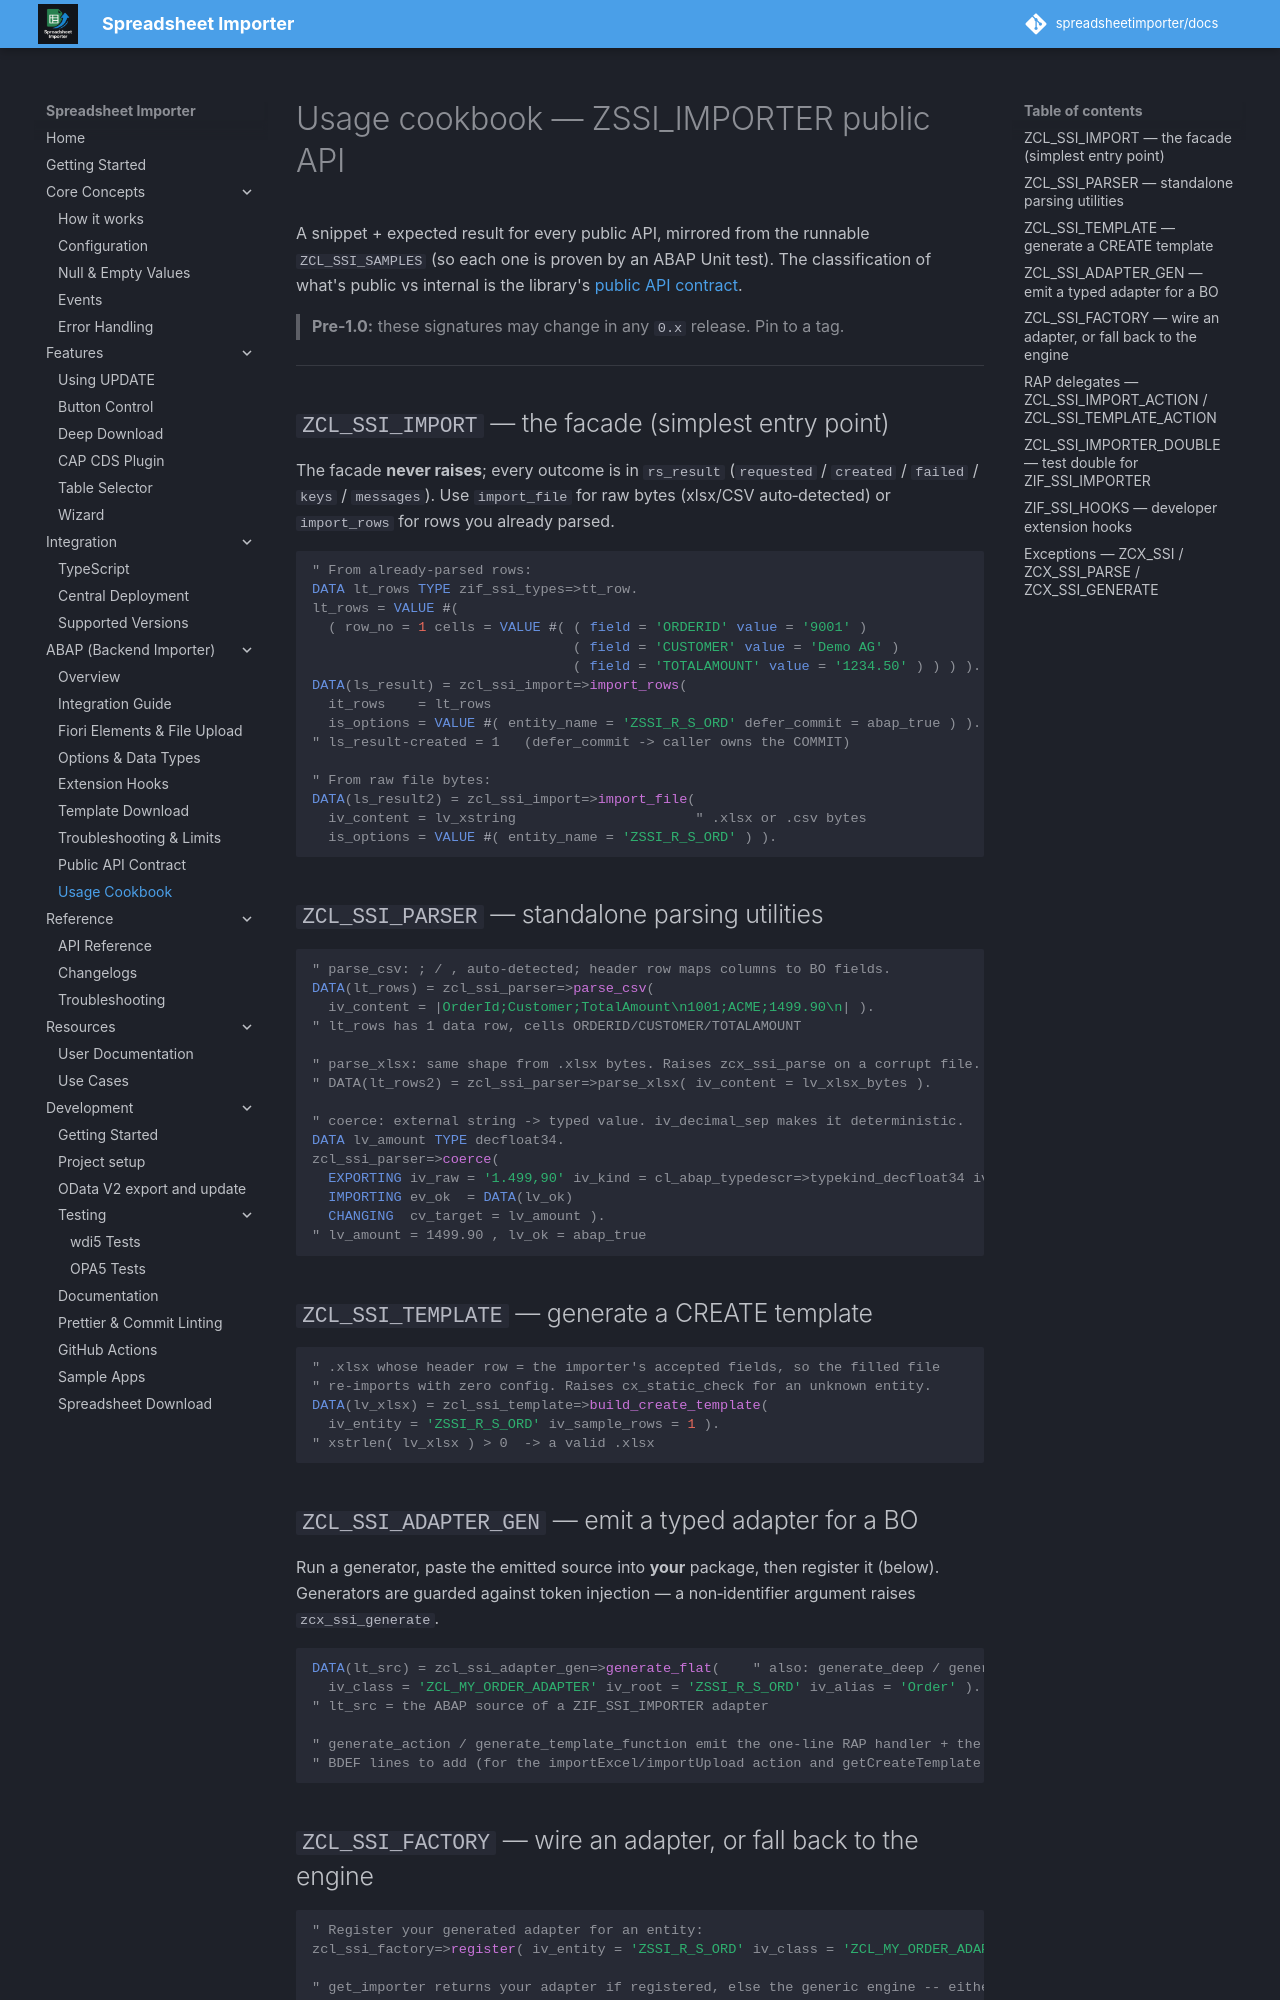

repository: spreadsheetimporter/docs · page: abap/usage-cookbook/index.html · generator: mkdocs

# Usage cookbook — ZSSI_IMPORTER public API

A snippet + expected result for every public API, mirrored from the runnable
`ZCL_SSI_SAMPLES` (so each one is proven by an ABAP Unit test). The
classification of what's public vs internal is the library's
[public API contract](public-api-contract.md).

> **Pre‑1.0:** these signatures may change in any `0.x` release. Pin to a tag.

---

## `ZCL_SSI_IMPORT` — the facade (simplest entry point)

The facade **never raises**; every outcome is in `rs_result` (`requested` / `created` / `failed` / `keys`
/ `messages`). Use `import_file` for raw bytes (xlsx/CSV auto‑detected) or `import_rows` for rows you
already parsed.

```abap
" From already-parsed rows:
DATA lt_rows TYPE zif_ssi_types=>tt_row.
lt_rows = VALUE #(
  ( row_no = 1 cells = VALUE #( ( field = 'ORDERID' value = '9001' )
                                ( field = 'CUSTOMER' value = 'Demo AG' )
                                ( field = 'TOTALAMOUNT' value = '1234.50' ) ) ) ).
DATA(ls_result) = zcl_ssi_import=>import_rows(
  it_rows    = lt_rows
  is_options = VALUE #( entity_name = 'ZSSI_R_S_ORD' defer_commit = abap_true ) ).
" ls_result-created = 1   (defer_commit -> caller owns the COMMIT)

" From raw file bytes:
DATA(ls_result2) = zcl_ssi_import=>import_file(
  iv_content = lv_xstring                      " .xlsx or .csv bytes
  is_options = VALUE #( entity_name = 'ZSSI_R_S_ORD' ) ).
```

## `ZCL_SSI_PARSER` — standalone parsing utilities

```abap
" parse_csv: ; / , auto-detected; header row maps columns to BO fields.
DATA(lt_rows) = zcl_ssi_parser=>parse_csv(
  iv_content = |OrderId;Customer;TotalAmount\n1001;ACME;1499.90\n| ).
" lt_rows has 1 data row, cells ORDERID/CUSTOMER/TOTALAMOUNT

" parse_xlsx: same shape from .xlsx bytes. Raises zcx_ssi_parse on a corrupt file.
" DATA(lt_rows2) = zcl_ssi_parser=>parse_xlsx( iv_content = lv_xlsx_bytes ).

" coerce: external string -> typed value. iv_decimal_sep makes it deterministic.
DATA lv_amount TYPE decfloat34.
zcl_ssi_parser=>coerce(
  EXPORTING iv_raw = '1.499,90' iv_kind = cl_abap_typedescr=>typekind_decfloat34 iv_decimal_sep = ','
  IMPORTING ev_ok  = DATA(lv_ok)
  CHANGING  cv_target = lv_amount ).
" lv_amount = 1499.90 , lv_ok = abap_true
```

## `ZCL_SSI_TEMPLATE` — generate a CREATE template

```abap
" .xlsx whose header row = the importer's accepted fields, so the filled file
" re-imports with zero config. Raises cx_static_check for an unknown entity.
DATA(lv_xlsx) = zcl_ssi_template=>build_create_template(
  iv_entity = 'ZSSI_R_S_ORD' iv_sample_rows = 1 ).
" xstrlen( lv_xlsx ) > 0  -> a valid .xlsx
```

## `ZCL_SSI_ADAPTER_GEN` — emit a typed adapter for a BO

Run a generator, paste the emitted source into **your** package, then register it (below). Generators are
guarded against token injection — a non‑identifier argument raises `zcx_ssi_generate`.

```abap
DATA(lt_src) = zcl_ssi_adapter_gen=>generate_flat(    " also: generate_deep / generate_upsert
  iv_class = 'ZCL_MY_ORDER_ADAPTER' iv_root = 'ZSSI_R_S_ORD' iv_alias = 'Order' ).
" lt_src = the ABAP source of a ZIF_SSI_IMPORTER adapter

" generate_action / generate_template_function emit the one-line RAP handler + the
" BDEF lines to add (for the importExcel/importUpload action and getCreateTemplate function).
```
